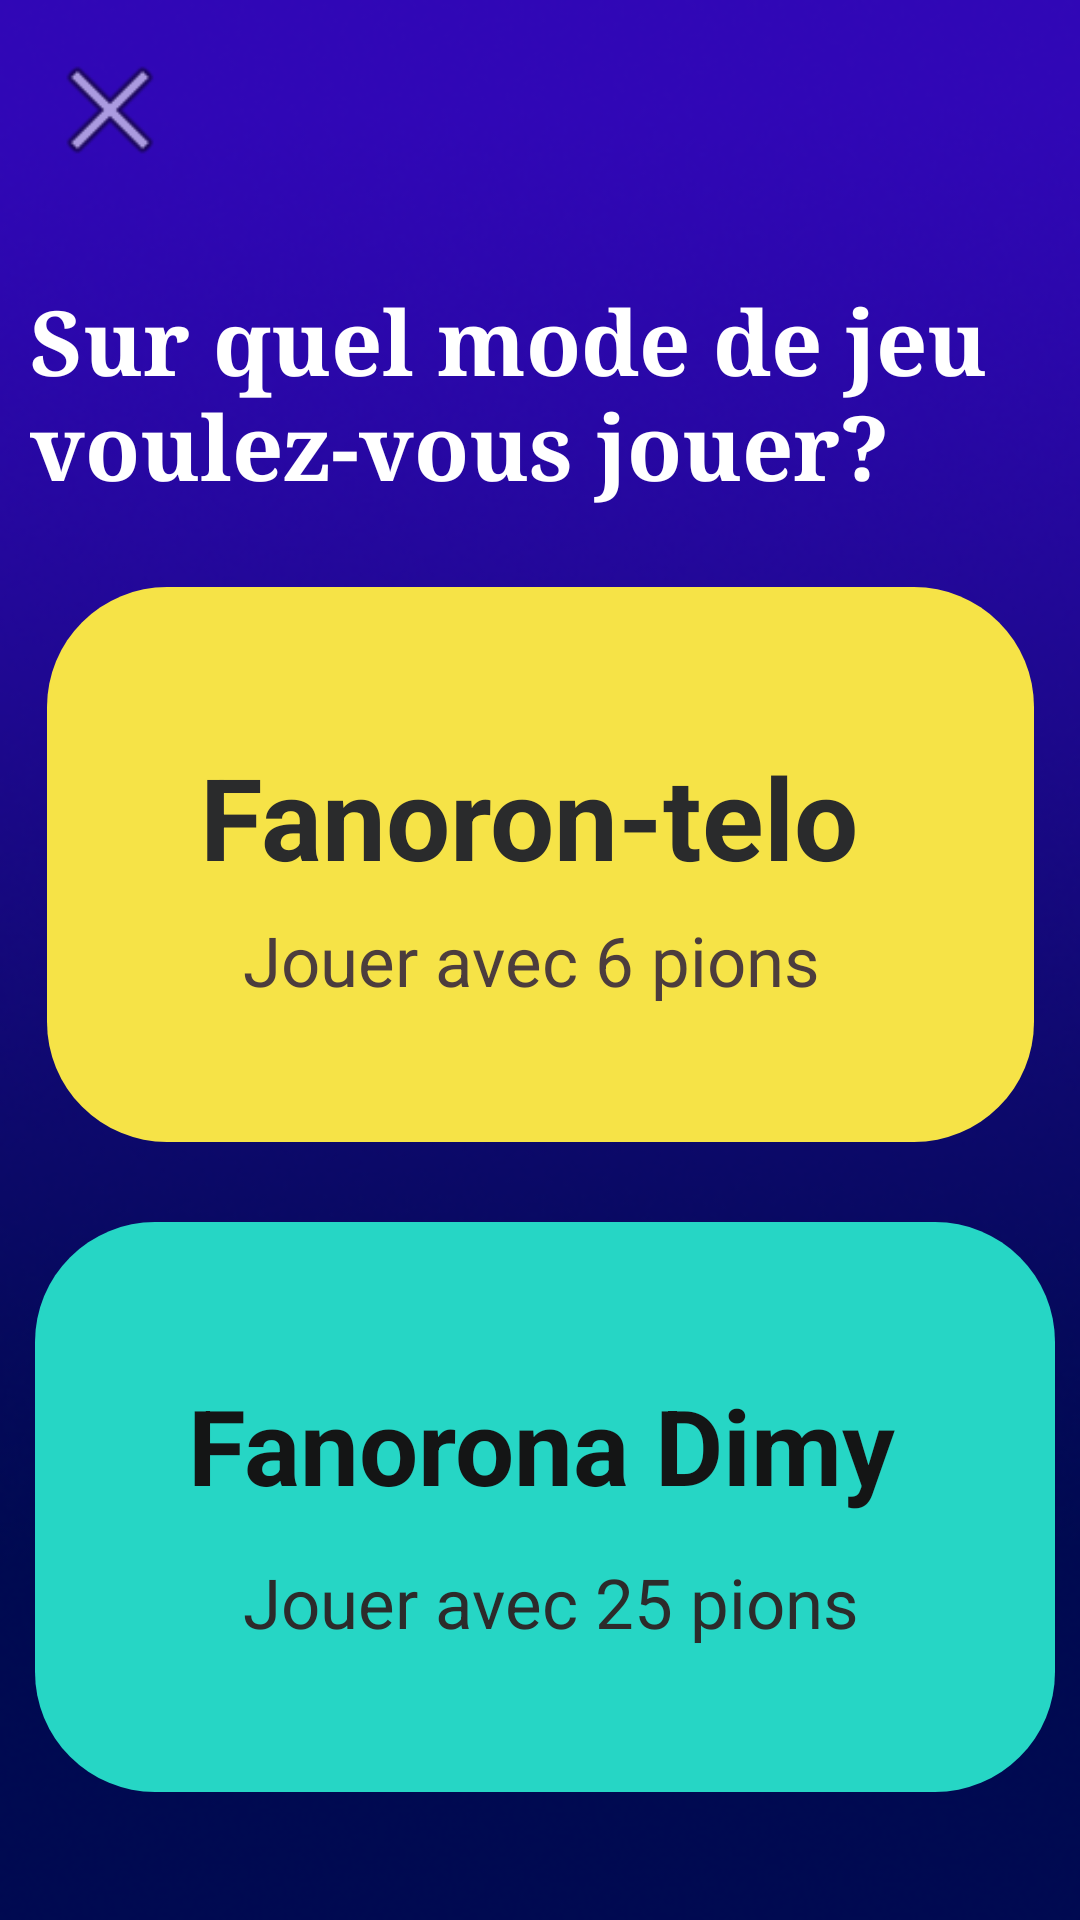

Android layout source for this screen:
<!-- AndroidManifest.xml: application theme AppTheme -->
<!-- res/layout/activity_grub.xml -->
<?xml version="1.0" encoding="utf-8"?>

<androidx.constraintlayout.widget.ConstraintLayout xmlns:android="http://schemas.android.com/apk/res/android"
    xmlns:app="http://schemas.android.com/apk/res-auto"
    xmlns:tools="http://schemas.android.com/tools"
    android:layout_width="match_parent"
    android:layout_height="match_parent"
    android:background="@drawable/couvertur"
    tools:context=".grub">


    <TextView
        android:id="@+id/textView9"
        android:layout_width="350dp"
        android:layout_height="125dp"
        android:fontFamily="serif"
        android:text="Sur quel mode de jeu voulez-vous jouer?"
        android:textColor="#fff"
        android:textSize="30dp"
        android:textStyle="bold"
        app:layout_constraintBottom_toBottomOf="parent"
        app:layout_constraintHorizontal_bias="1.0"
        app:layout_constraintLeft_toLeftOf="parent"
        app:layout_constraintRight_toRightOf="parent"
        app:layout_constraintTop_toTopOf="parent"
        app:layout_constraintVertical_bias="0.181" />

    <TextView
        android:id="@+id/opt1"
        android:layout_width="329dp"
        android:layout_height="185dp"
        android:background="@drawable/rad"
        android:padding="51dp"
        android:paddingBottom="55dp"
        android:text="Fanoron-telo"
        android:textColor="#2A2B2C"
        android:textSize="38dp"
        android:textStyle="bold"
        app:layout_constraintBottom_toBottomOf="parent"
        app:layout_constraintLeft_toLeftOf="parent"
        app:layout_constraintRight_toRightOf="parent"
        app:layout_constraintTop_toTopOf="parent"
        app:layout_constraintVertical_bias="0.43" />

    <TextView

        android:layout_width="wrap_content"
        android:layout_height="wrap_content"
        android:padding="15dp"
        android:text="Jouer avec 6 pions "
        android:textColor="#4C3D3D"
        android:textSize="23dp"
        app:layout_constraintBottom_toBottomOf="parent"
        app:layout_constraintLeft_toLeftOf="parent"
        app:layout_constraintRight_toRightOf="parent"
        app:layout_constraintTop_toTopOf="parent" />

    <TextView
        android:id="@+id/opt2"
        android:layout_width="340dp"
        android:layout_height="190dp"
        android:background="@drawable/rad_2"
        android:padding="51dp"
        android:paddingBottom="55dp"
        android:text="Fanorona Dimy"
        android:textColor="#141515"
        android:textSize="35dp"
        android:textStyle="bold"
        app:layout_constraintBottom_toBottomOf="parent"
        app:layout_constraintHorizontal_bias="0.577"
        app:layout_constraintLeft_toLeftOf="parent"
        app:layout_constraintRight_toRightOf="parent"
        app:layout_constraintTop_toTopOf="parent"
        app:layout_constraintVertical_bias="0.905" />

    <TextView

        android:layout_width="wrap_content"
        android:layout_height="wrap_content"
        android:padding="10dp"
        android:text="Jouer avec 25 pions"
        android:textColor="#2C2B2B"
        android:textSize="23dp"
        app:layout_constraintBottom_toBottomOf="parent"
        app:layout_constraintHorizontal_bias="0.528"
        app:layout_constraintLeft_toLeftOf="parent"
        app:layout_constraintRight_toRightOf="parent"
        app:layout_constraintTop_toTopOf="parent"
        app:layout_constraintVertical_bias="0.863" />

    <ImageView
        android:id="@+id/close_pause"
        android:layout_width="46dp"
        android:layout_height="46dp"
        app:layout_constraintBottom_toBottomOf="parent"
        app:layout_constraintEnd_toEndOf="parent"
        app:layout_constraintHorizontal_bias="0.043"
        app:layout_constraintStart_toStartOf="parent"
        app:layout_constraintTop_toTopOf="parent"
        app:layout_constraintVertical_bias="0.023"
        app:srcCompat="@android:drawable/ic_menu_close_clear_cancel" />
</androidx.constraintlayout.widget.ConstraintLayout>
<!-- resources referenced by this layout -->
<resources>
  <!-- drawable couvertur: png bitmap (drawable, 120817 bytes) -->
  <!-- drawable rad (drawable) -->
  <?xml version="1.0" encoding="utf-8"?>
  
  <shape xmlns:android="http://schemas.android.com/apk/res/android">
      <solid android:color="@color/mybackground"/>
      <corners android:radius="40dp"/>
  </shape>
  <!-- drawable rad_2 (drawable) -->
  <?xml version="1.0" encoding="utf-8"?>
  
  <shape xmlns:android="http://schemas.android.com/apk/res/android">
      <solid android:color="@color/colorAccent"/>
      <corners android:radius="40dp"/>
  </shape>
  <style name="AppTheme" parent="Theme.AppCompat.Light.DarkActionBar">
          
          <item name="colorPrimary">@color/colorPrimary</item>
  
          <item name="colorAccent">@color/colorAccent</item>
      </style>
  <color name="mybackground">#F6E347</color>
  <color name="colorAccent">#26D6C5</color>
  <color name="colorPrimary">#673AB7</color>
</resources>
